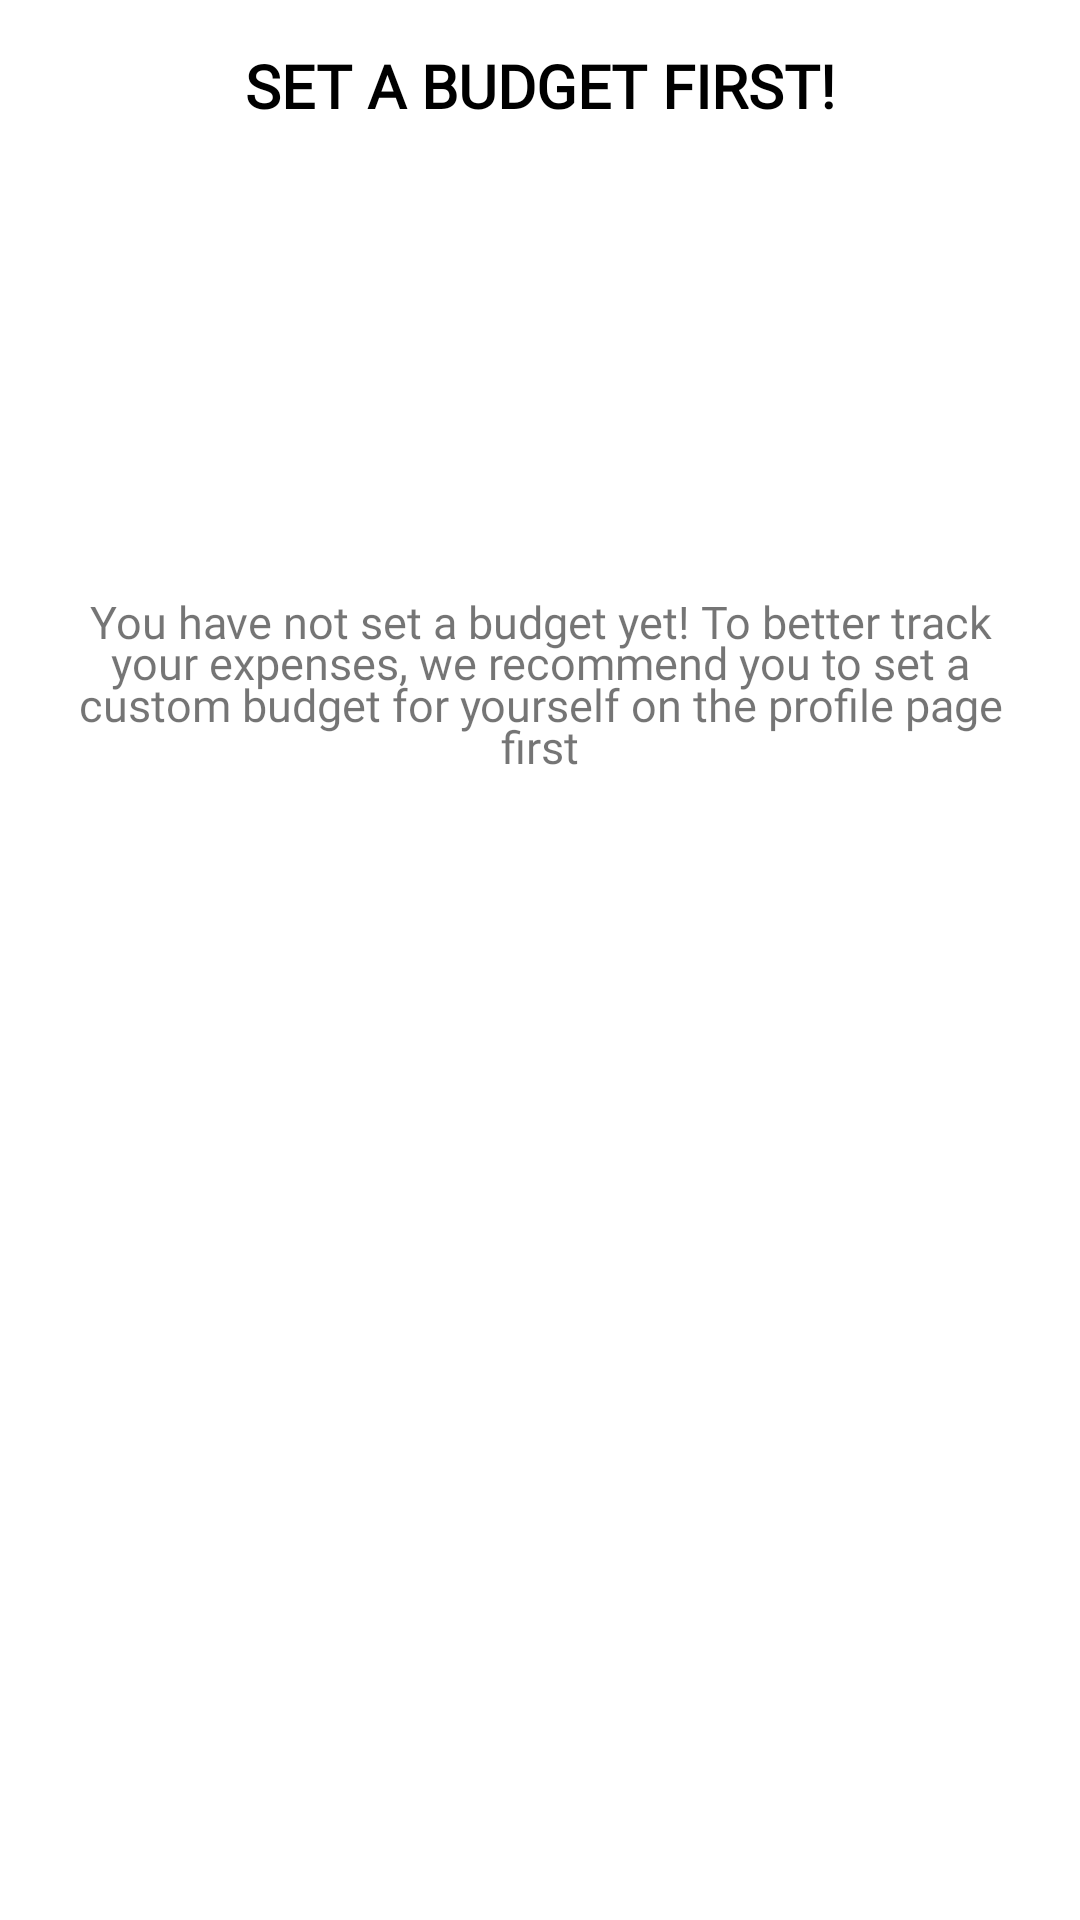

This screen was rendered from an Android layout file. Write that file and the resources it references.
<!-- AndroidManifest.xml: application theme Theme.Expensify -->
<!-- res/layout/custom_budget_warning.xml -->
<?xml version="1.0" encoding="utf-8"?>
<LinearLayout xmlns:android="http://schemas.android.com/apk/res/android"
    xmlns:app="http://schemas.android.com/apk/res-auto"
    android:layout_width="match_parent"
    android:layout_height="match_parent"
    android:orientation="vertical"
    android:padding="15dp">

    <TextView
        android:layout_width="match_parent"
        android:layout_height="wrap_content"
        android:fontFamily="@font/poppins"
        android:gravity="center"
        android:text="SET A BUDGET FIRST!"
        android:textColor="@color/black"
        android:textSize="20sp"
        android:textStyle="bold" />

    <androidx.constraintlayout.widget.ConstraintLayout
        android:layout_width="match_parent"
        android:layout_height="wrap_content"
        android:layout_marginTop="10dp">

        <ImageView
            android:id="@+id/budgetNullAvatar"
            android:layout_width="125dp"
            android:layout_height="125dp"
            android:src="@drawable/image29"
            app:layout_constraintBottom_toBottomOf="parent"
            app:layout_constraintEnd_toEndOf="parent"
            app:layout_constraintStart_toStartOf="parent"
            app:layout_constraintTop_toTopOf="parent" />

    </androidx.constraintlayout.widget.ConstraintLayout>

    <TextView
        android:layout_width="match_parent"
        android:layout_height="wrap_content"
        android:layout_marginTop="20dp"
        android:fontFamily="@font/poppins"
        android:gravity="center"
        android:lineSpacingMultiplier="0.8"
        android:text="@string/budget_alert"
        android:textSize="15sp" />

</LinearLayout>
<!-- resources referenced by this layout -->
<resources>
  <color name="black">#FF000000</color>
  <string name="budget_alert">You have not set a budget yet! To better track your expenses, we recommend you to set a custom budget for yourself on the profile page first</string>
  <style name="Theme.Expensify" parent="Theme.MaterialComponents.Light.NoActionBar">
          <item name="android:forceDarkAllowed" tools:targetApi="q">false</item>
          
          <item name="colorPrimary">@color/purple_500</item>
          <item name="colorPrimaryVariant">@color/purple_700</item>
          <item name="colorOnPrimary">@color/white</item>
          
          <item name="colorSecondary">@color/teal_200</item>
          <item name="colorSecondaryVariant">@color/teal_700</item>
          <item name="colorOnSecondary">@color/black</item>
          
          <item name="android:statusBarColor" tools:targetApi="l">?attr/colorPrimaryVariant</item>
          <item name="android:windowContentTransitions">true</item>
          
          <item name="bottomSheetDialogTheme">@style/AppBottomSheetDialogTheme</item>
      </style>
  <color name="purple_500">#FF6200EE</color>
  <color name="purple_700">#FF3700B3</color>
  <color name="white">#FFFFFFFF</color>
  <color name="teal_200">#FF03DAC5</color>
  <color name="teal_700">#FF018786</color>
  <style name="AppBottomSheetDialogTheme" parent="Theme.Design.Light.BottomSheetDialog">
          <item name="bottomSheetStyle">@style/AppModalStyle</item>
      </style>
  <style name="AppModalStyle" parent="Widget.Design.BottomSheet.Modal">
          <item name="android:background">@drawable/rounded_bottom_sheet_dialog</item>
      </style>
  <!-- drawable rounded_bottom_sheet_dialog (drawable) -->
  <?xml version="1.0" encoding="utf-8"?>
  <shape xmlns:android="http://schemas.android.com/apk/res/android"
      android:shape="rectangle">
      <solid android:color="#FFF" />
      <corners
          android:topLeftRadius="20dp"
          android:topRightRadius="20dp" />
  </shape>
</resources>
